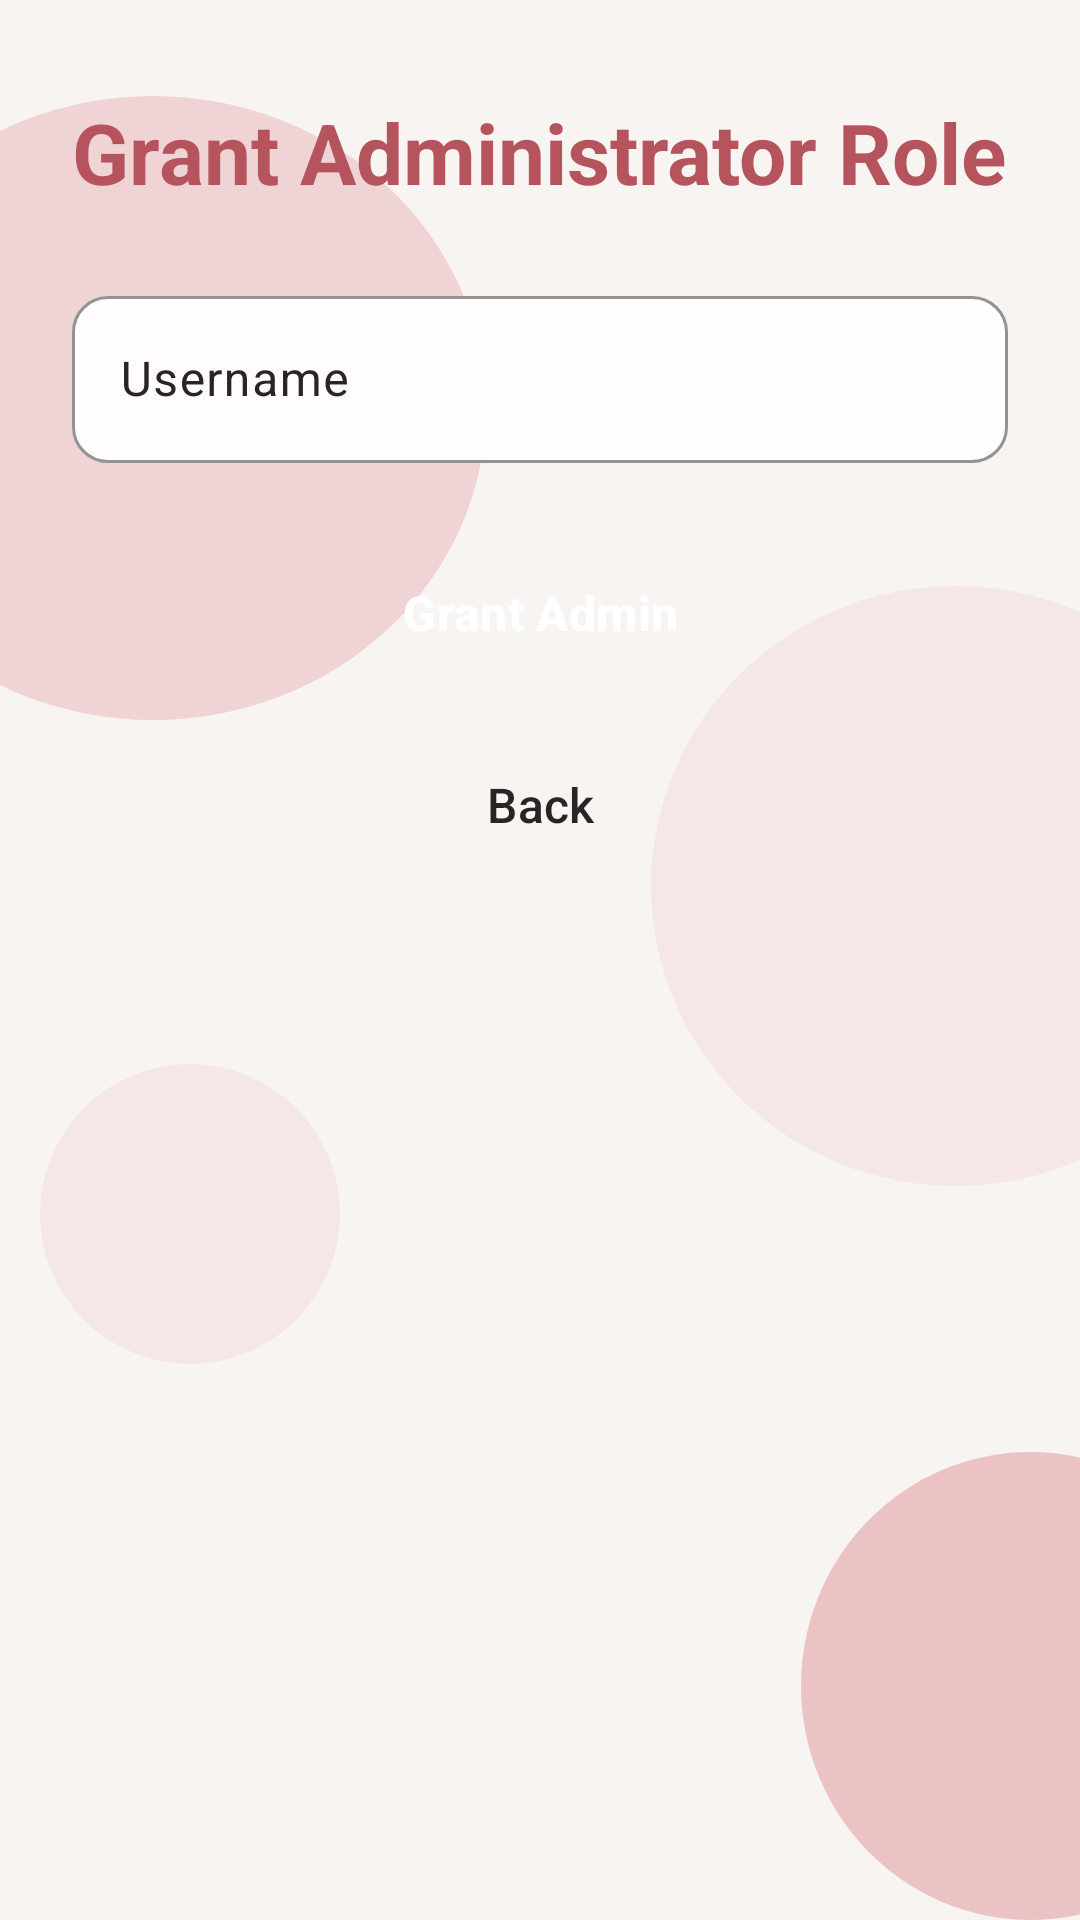

Android layout source for this screen:
<!-- AndroidManifest.xml: application theme Theme.RecipeApp -->
<!-- res/layout/fragment_admin_role.xml -->
<?xml version="1.0" encoding="utf-8"?>
<androidx.constraintlayout.widget.ConstraintLayout
    xmlns:android="http://schemas.android.com/apk/res/android"
    xmlns:app="http://schemas.android.com/apk/res-auto"
    android:layout_width="match_parent"
    android:layout_height="match_parent">

    <include layout="@layout/bg_circles_strong" />

    <ScrollView
        android:layout_width="0dp"
        android:layout_height="0dp"
        android:fillViewport="true"
        app:layout_constraintWidth_max="520dp"
        app:layout_constraintTop_toTopOf="parent"
        app:layout_constraintBottom_toBottomOf="parent"
        app:layout_constraintStart_toStartOf="parent"
        app:layout_constraintEnd_toEndOf="parent">

        <LinearLayout
            android:layout_width="match_parent"
            android:layout_height="wrap_content"
            android:orientation="vertical"
            android:paddingHorizontal="24dp"
            android:paddingVertical="32dp">

            <TextView
                style="@style/AppTitle"
                android:layout_width="match_parent"
                android:layout_height="wrap_content"
                android:text="@string/admin_grant_title" />

            <com.google.android.material.textfield.TextInputLayout
                style="@style/AppInput"
                android:layout_width="match_parent"
                android:layout_height="wrap_content"
                android:layout_marginTop="24dp"
                android:hint="@string/admin_grant_username">

                <com.google.android.material.textfield.TextInputEditText
                    android:id="@+id/et_admin_username"
                    style="@style/AppEditText"
                    android:layout_width="match_parent"
                    android:layout_height="wrap_content"
                    android:inputType="text" />

            </com.google.android.material.textfield.TextInputLayout>

            <TextView
                android:id="@+id/tv_admin_error"
                style="@style/AppErrorText"
                android:layout_width="match_parent"
                android:layout_height="wrap_content"
                android:layout_marginTop="12dp"
                android:visibility="gone" />

            <Button
                android:id="@+id/btn_admin_grant"
                style="@style/PrimaryButton"
                android:layout_width="match_parent"
                android:layout_height="wrap_content"
                android:layout_marginTop="24dp"
                android:text="@string/admin_grant_submit" />

            <Button
                android:id="@+id/btn_admin_back"
                style="@style/SecondaryButton"
                android:layout_width="match_parent"
                android:layout_height="wrap_content"
                android:layout_marginTop="12dp"
                android:text="@string/admin_grant_back" />

        </LinearLayout>
    </ScrollView>

</androidx.constraintlayout.widget.ConstraintLayout>
<!-- res/layout/bg_circles_strong.xml (included above) -->
<?xml version="1.0" encoding="utf-8"?>
<merge xmlns:android="http://schemas.android.com/apk/res/android"
    xmlns:app="http://schemas.android.com/apk/res-auto">

    <View
        android:id="@+id/view_register_circle_1"
        android:layout_width="222dp"
        android:layout_height="208dp"
        android:alpha="0.4"
        android:background="@drawable/bg_circle"
        android:translationX="-60dp"
        app:layout_constraintBottom_toBottomOf="parent"
        app:layout_constraintEnd_toEndOf="parent"
        app:layout_constraintHorizontal_bias="0.0"
        app:layout_constraintStart_toStartOf="parent"
        app:layout_constraintTop_toTopOf="parent"
        app:layout_constraintVertical_bias="0.074" />

    <View
        android:id="@+id/view_register_circle_2"
        android:layout_width="203dp"
        android:layout_height="200dp"
        android:alpha="0.15"
        android:background="@drawable/bg_circle"
        android:translationX="60dp"
        app:layout_constraintBottom_toBottomOf="parent"
        app:layout_constraintEnd_toEndOf="parent"
        app:layout_constraintHorizontal_bias="1.0"
        app:layout_constraintStart_toStartOf="parent"
        app:layout_constraintTop_toTopOf="parent"
        app:layout_constraintVertical_bias="0.444" />

    <View
        android:id="@+id/view_register_circle_3"
        android:layout_width="153dp"
        android:layout_height="156dp"
        android:alpha="0.6"
        android:background="@drawable/bg_circle"
        android:translationX="60dp"
        app:layout_constraintBottom_toBottomOf="parent"
        app:layout_constraintEnd_toEndOf="parent"
        app:layout_constraintHorizontal_bias="1.0"
        app:layout_constraintStart_toStartOf="parent"
        app:layout_constraintTop_toTopOf="parent"
        app:layout_constraintVertical_bias="1.0" />

    <View
        android:id="@+id/view_register_circle_4"
        android:layout_width="100dp"
        android:layout_height="100dp"
        android:alpha="0.15"
        android:background="@drawable/bg_circle"
        android:translationX="0dp"
        app:layout_constraintBottom_toBottomOf="parent"
        app:layout_constraintEnd_toEndOf="parent"
        app:layout_constraintHorizontal_bias="0.051"
        app:layout_constraintStart_toStartOf="parent"
        app:layout_constraintTop_toTopOf="parent"
        app:layout_constraintVertical_bias="0.657" />
</merge>
<!-- resources referenced by this layout -->
<resources>
  <!-- drawable bg_circle (drawable) -->
  <?xml version="1.0" encoding="utf-8"?>
  <shape xmlns:android="http://schemas.android.com/apk/res/android"
      android:shape="oval">
  
      <solid android:color="@color/app_circle" />
  
  </shape>
  <string name="admin_grant_back">Back</string>
  <string name="admin_grant_submit">Grant Admin</string>
  <string name="admin_grant_title">Grant Administrator Role</string>
  <string name="admin_grant_username">Username</string>
  <style name="AppEditText">
          <item name="android:textColor">@color/app_text</item>
          <item name="android:textColorHint">@color/app_text</item>
          <item name="android:textSize">16sp</item>
      </style>
  <style name="AppErrorText" parent="AppTextSecondary">
          <item name="android:textColor">?attr/colorError</item>
      </style>
  <style name="AppInput" parent="Widget.Material3.TextInputLayout.OutlinedBox">
          <item name="boxBackgroundColor">@color/app_surface</item>
  
          
          <item name="boxStrokeColor">@color/app_primary</item>
          <item name="boxStrokeWidth">1dp</item>
          <item name="boxStrokeWidthFocused">2dp</item>
  
          
          <item name="hintTextColor">@color/app_text</item>
          <item name="android:textColorHint">@color/app_text</item>
  
          
          <item name="boxCornerRadiusTopStart">12dp</item>
          <item name="boxCornerRadiusTopEnd">12dp</item>
          <item name="boxCornerRadiusBottomStart">12dp</item>
          <item name="boxCornerRadiusBottomEnd">12dp</item>
  
      </style>
  <style name="AppTitle">
          <item name="android:textColor">@color/app_primary</item>
          <item name="android:textSize">28sp</item>
          <item name="android:textStyle">bold</item>
      </style>
  <style name="PrimaryButton" parent="Widget.Material3.Button">
          <item name="backgroundTint">@color/app_primary</item>
          <item name="android:textColor">@color/app_on_primary</item>
          <item name="android:textSize">16sp</item>
          <item name="android:textStyle">bold</item>
          <item name="android:textAllCaps">false</item>
          <item name="android:minHeight">52dp</item>
          <item name="cornerRadius">16dp</item>
      </style>
  <style name="SecondaryButton" parent="Widget.Material3.Button.OutlinedButton">
          <item name="backgroundTint">@color/app_surface</item>
          <item name="android:textColor">@color/app_text</item>
          <item name="android:textSize">16sp</item>
          <item name="android:textAllCaps">false</item>
          <item name="android:minHeight">52dp</item>
          <item name="cornerRadius">16dp</item>
          <item name="strokeColor">@color/app_primary</item>
          <item name="strokeWidth">2dp</item>
      </style>
  <style name="Theme.RecipeApp" parent="Base.Theme.RecipeApp" />
  <color name="app_circle">#E6A4A8</color>
  <color name="app_text">#292525</color>
  <style name="AppTextSecondary">
          <item name="android:textColor">@color/app_text_secondary</item>
          <item name="android:textSize">14sp</item>
          <item name="android:textStyle">normal</item>
      </style>
  <color name="app_surface">#FFFDFC</color>
  <color name="app_primary">#B6545E</color>
  <color name="app_on_primary">#FFFFFF</color>
  <color name="app_text_secondary">#6D6262</color>
  <color name="app_outline">#DCCBCB</color>
  <color name="app_background">#F7F4F2</color>
</resources>
